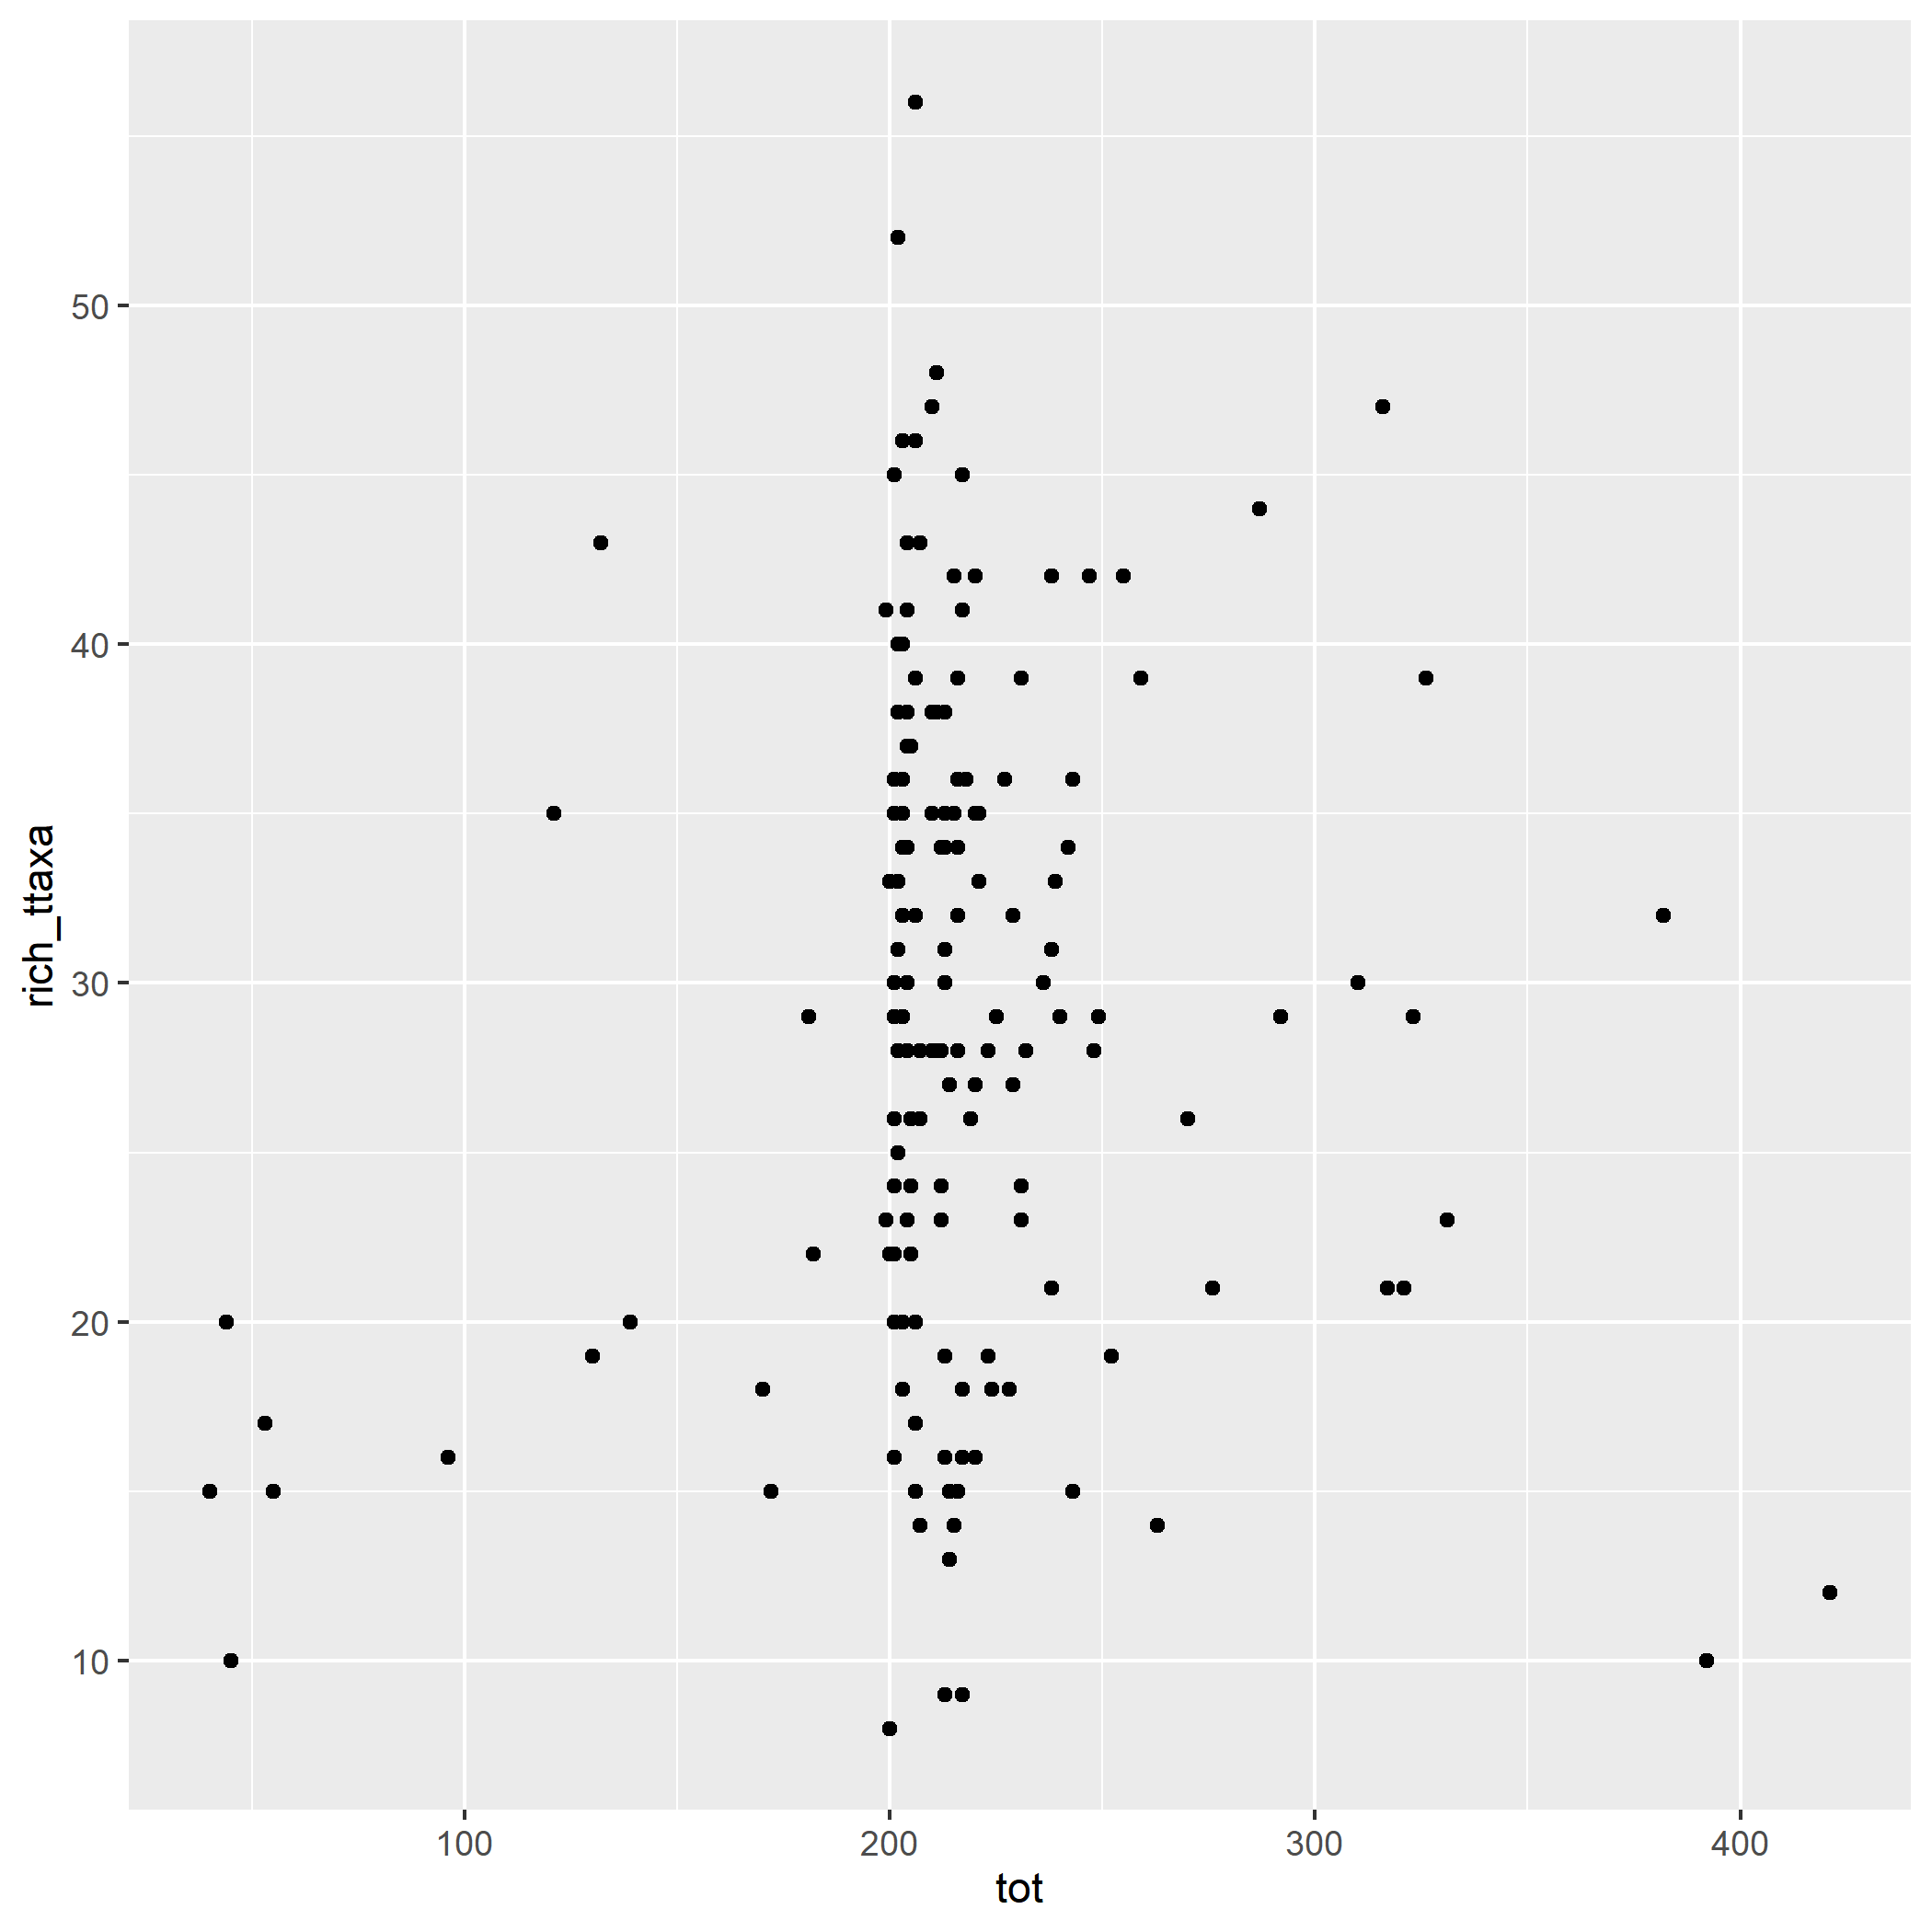

The data file committed next to this chart (first rows):
site_id, rich_ttaxa, condition_class, tot
01-FISN-2.4, 18, 3, 203
01-GILL-0.3, 19, 3, 223
01-GOTC-0.2, 26, 3, 270
01-LSIS-2.4, 31, 2, 238
01-MURD-20.0, 37, 2, 204
01-PION-0.9, 34, 2, 213
01-PLUT_N_T4-1.0, 32, 2, 229
01-STYB_T5-0.3, 35, 2, 210
01-TONA-103.5, 39, 2, 216
01-VBUR-0.4, 29, 2, 203
02-BLBA-0.4, 33, 2, 239
02-CASS-25.6, 35, 1, 220
02-CASS-33.3, 36, 2, 218
02-RAWS-0.8, 39, 1, 259
03-BEAG-1.8, 23, 3, 204
03-BEEK-4.5, 19, 2, 130
03-CHMO-8.6, 19, 2, 252
03-EMIL_E_T6-0.4, 21, 3, 321
03-FOMI-5.5, 14, 3, 215
03-FOMI_S-0.1, 23, 2, 212
03-GUFF-0.9, 28, 2, 248
03-HRTB-2.2, 38, 3, 211
03-JEDO_T3-0.4, 15, 3, 243
03-JOHN-13.7, 29, 3, 240
03-MIDL-2.4, 26, 3, 205
03-SAND_T21-4.0, 34, 1, 212
03-TELV-12.8, 24, 2, 231
03-YANT_T1c-0.2, 21, 3, 238
04-BLAK_N_T1-1.1, 24, 2, 205
04-BLAK_T16-0.8, 34, 3, 216
04-BLAK_T7-3.0, 36, 3, 243
04-BLCE-5.2, 28, 1, 223
04-JCOX-4.6, 10, 3, 392
04-JCOX_S-3.7, 8, 3, 200
04-MCMI_S-5.0, 46, 2, 206
04-OATK-46.2, 36, 3, 227
04-SPRG-10.1, 29, 3, 249
04-WCONI-0.6, 27, 2, 214
04-WDIT-0.1, 32, 3, 206
04-WMRSG-0.2, 30, 1, 201
05-CAMB-11.2, 38, 1, 210
05-CBRO-1.8, 13, 3, 214
05-STEO-35.7, 39, 2, 206
05-WINI_T2-1.2, 23, 2, 199
06-FABS-5.0, 35, 2, 201
06-FLYS-0.7, 18, 2, 224
06-MADB-0.1, 15, 2, 206
06-NING-7.7, 42, 1, 220
07-BLDY-0.1, 25, 3, 202
07-BUTL-3.5, 28, 2, 207
07-CANA-32.8, 32, 2, 203
07-COWA_T10-0.9, 30, 2, 213
07-GEDD-1.4, 9, 3, 217
07-HARB-0.5, 9, 3, 213
07-HENC_T4-1.2, 37, 3, 205
07-JACB-1.9, 46, 3, 203
07-LITR-0.2, 40, 1, 202
07-MUDE-4.4, 41, 2, 199
07-MUSK-0.5, 12, 2, 421
07-NINE-0.7, 28, 3, 202
... 98 more rows
